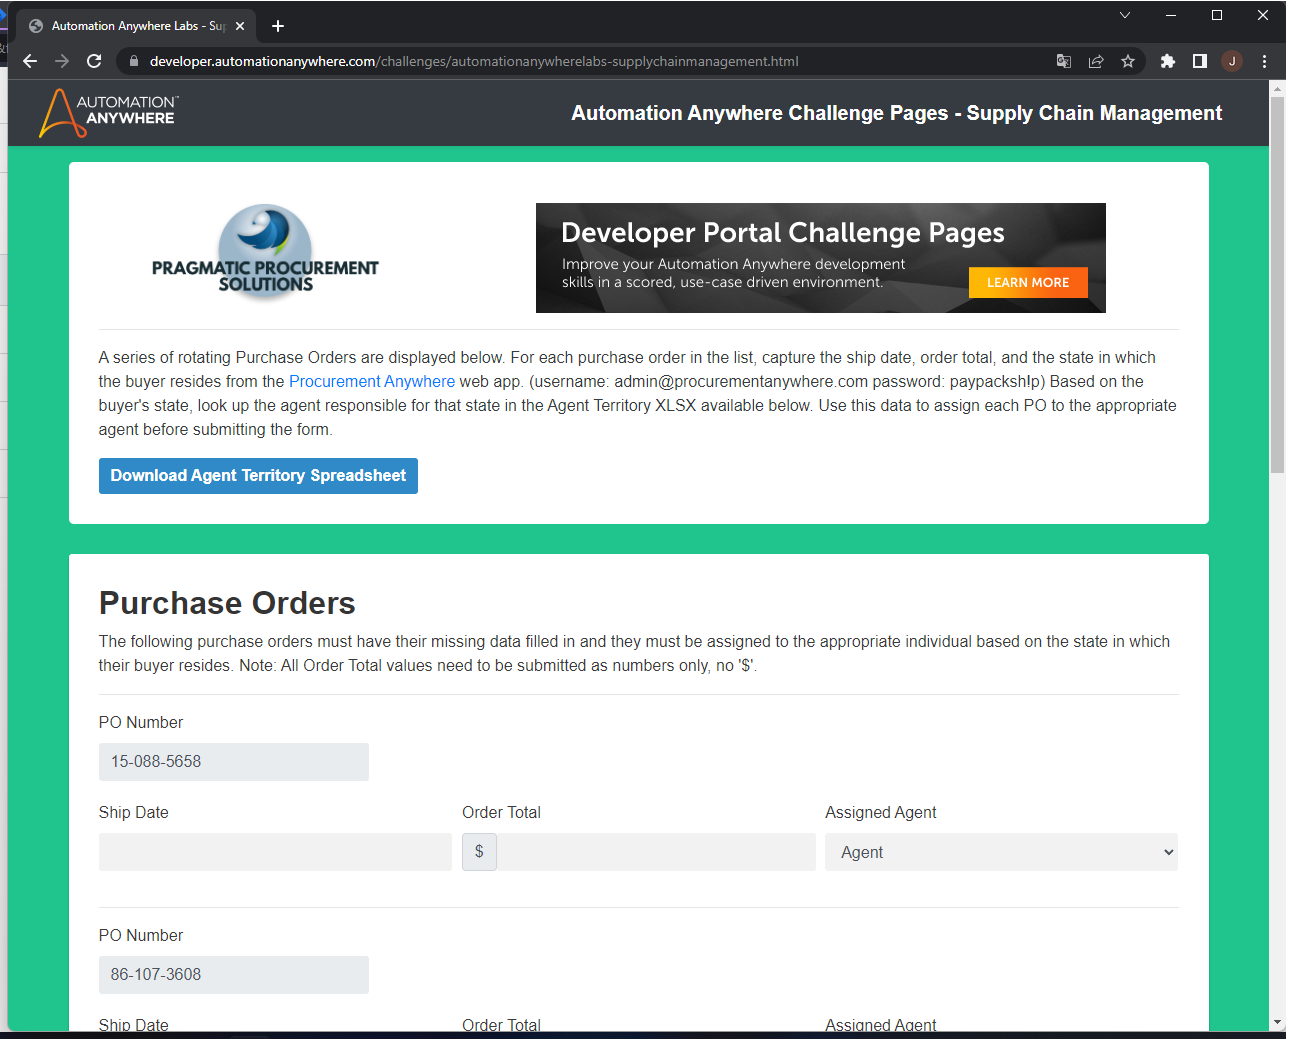
Task: Process to solve challenge from https://developer.automationanywhere.com/challenges/automationanywherelabs-supplychainmanagement.html
Workflow: InitAllApplications

Step 1: Use Browser Chrome: Automation Anywhere Labs - Supply Chain Management in window 'Automation Anywhere Labs - Supply Chain Management' (chrome.exe)

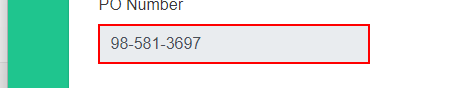
Step 2: find the text box

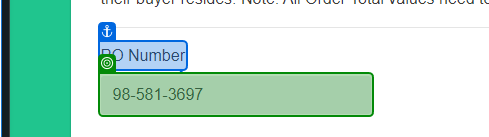
Step 3: get-text

Step 4: find the text box (same screen as step 2)

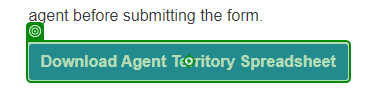
Step 5: click on 'Download Agent'

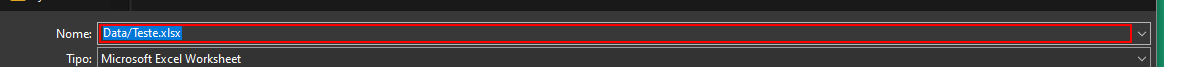
Step 6: type [AgentTerritoryPath] in window 'Salvar como' (chrome.exe)

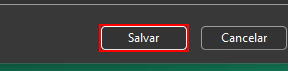
Step 7: click in window 'Salvar como' (chrome.exe)